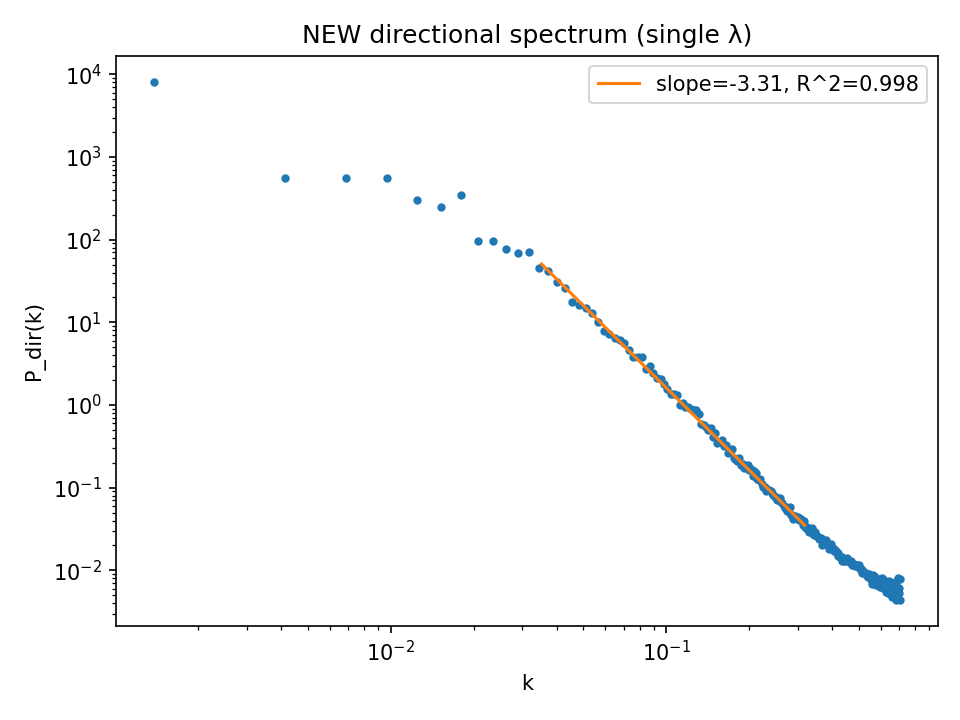

Values plotted in this chart, from the file beside it:
k, P_dir(k)
0.001381, 8094
0.004143, 557.5
0.006905, 550.7
0.009667, 551.6
0.01243, 298.7
0.01519, 250.2
0.01795, 344.2
0.02072, 95.96
0.02348, 95.49
0.02624, 77.02
0.029, 69.06
0.03176, 71.8
0.03453, 45.53
0.03729, 41.95
0.04005, 31.17
0.04281, 26
0.04558, 17.39
0.04834, 16.39
0.0511, 14.73
0.05386, 13.07
0.05662, 10.11
0.05939, 7.87
0.06215, 7.172
0.06491, 6.41
0.06767, 6.103
0.07043, 5.61
0.0732, 4.59
0.07596, 3.757
0.07872, 3.762
0.08148, 3.836
0.08425, 2.719
0.08701, 2.98
0.08977, 2.405
0.09253, 2.112
0.09529, 2.067
0.09806, 1.8
0.1008, 1.54
0.1036, 1.35
0.1063, 1.368
0.1091, 1.317
0.1119, 1.002
0.1146, 1.06
0.1174, 0.9512
0.1202, 0.9526
0.1229, 0.8971
0.1257, 0.8602
0.1284, 0.8594
0.1312, 0.7852
0.134, 0.5889
0.1367, 0.5674
0.1395, 0.5463
0.1422, 0.4987
0.145, 0.5291
0.1478, 0.4117
0.1505, 0.4527
0.1533, 0.347
0.1561, 0.3567
0.1588, 0.3808
0.1616, 0.3153
0.1643, 0.3265
... 196 more rows
